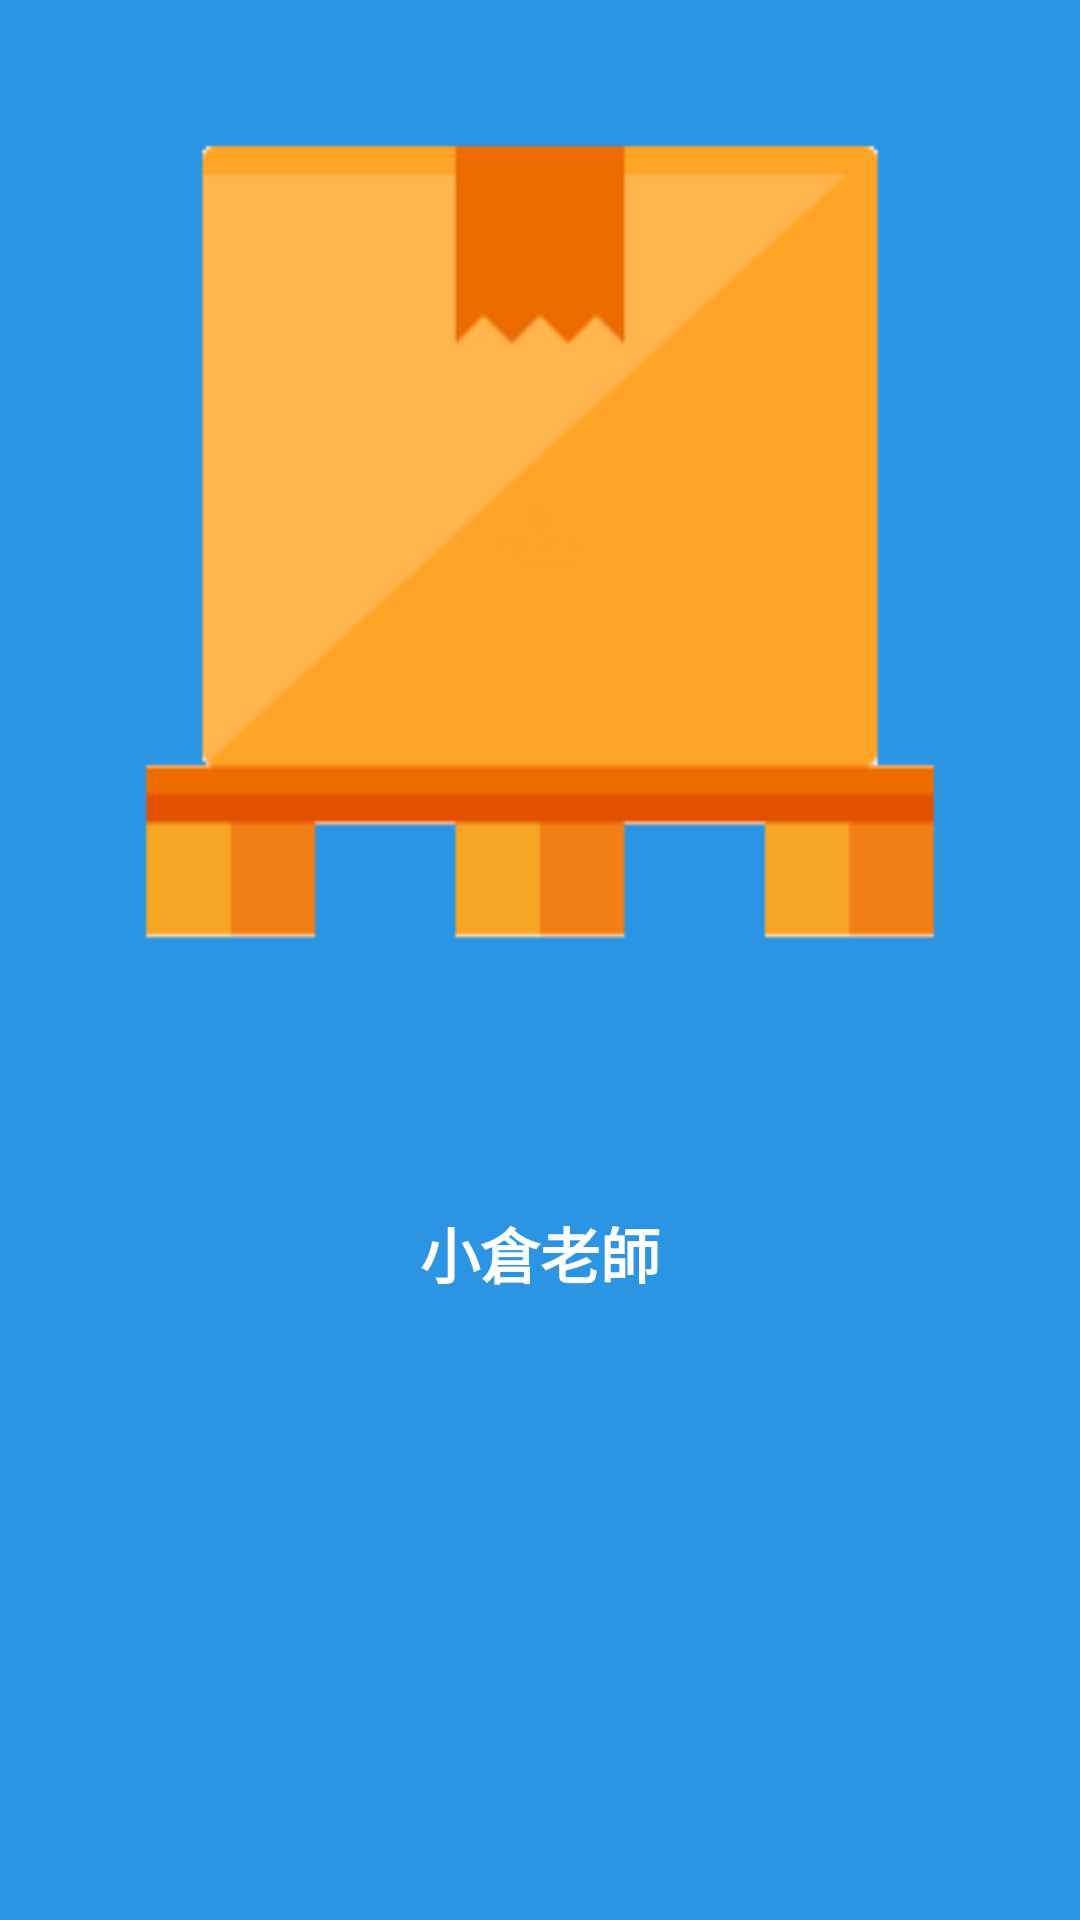

Here is an Android app screen rendered from its layout file. Give the layout XML and the strings, colors and styles it references.
<!-- AndroidManifest.xml: application theme AppTheme.NoActionBar -->
<!-- res/layout/activity_splash.xml -->
<?xml version="1.0" encoding="utf-8"?>
<android.support.constraint.ConstraintLayout xmlns:android="http://schemas.android.com/apk/res/android"
    xmlns:app="http://schemas.android.com/apk/res-auto"
    xmlns:tools="http://schemas.android.com/tools"
    android:layout_width="match_parent"
    android:layout_height="match_parent"
    android:background="@color/splashBg"
    tools:context=".SplashActivity">

    <ImageView
        android:id="@+id/imageView"
        android:layout_width="0dp"
        android:layout_height="300dp"
        android:layout_marginBottom="8dp"
        android:layout_marginTop="30dp"
        android:adjustViewBounds="true"
        android:contentDescription="App Icon"
        android:cropToPadding="false"
        android:elevation="1dp"
        android:scaleType="fitCenter"
        app:layout_constraintBottom_toBottomOf="parent"
        app:layout_constraintLeft_toLeftOf="parent"
        app:layout_constraintRight_toRightOf="parent"
        app:layout_constraintTop_toTopOf="parent"
        app:layout_constraintVertical_bias="0.0"
        app:srcCompat="@drawable/splash_image"
        tools:layout_constraintBottom_creator="1"
        tools:layout_constraintLeft_creator="1"
        tools:layout_constraintRight_creator="1"
        tools:layout_constraintTop_creator="1" />

    <TextView
        android:id="@+id/textView4"
        android:layout_width="wrap_content"
        android:layout_height="wrap_content"
        android:elevation="8dp"
        android:text="@string/app_name"
        android:textAlignment="center"
        android:textColor="@android:color/white"
        android:textSize="20sp"
        android:textStyle="bold"
        app:layout_constraintHorizontal_bias="0.5"
        app:layout_constraintLeft_toLeftOf="parent"
        app:layout_constraintRight_toRightOf="parent"
        tools:layout_constraintTop_creator="1"
        tools:layout_constraintBottom_creator="1"
        tools:layout_constraintLeft_creator="1"
        tools:layout_constraintRight_creator="1"
        app:layout_constraintBottom_toBottomOf="parent"
        app:layout_constraintTop_toTopOf="parent"
        app:layout_constraintVertical_bias="0.66" />

    <TextView
        android:id="@+id/versionNo"
        android:layout_width="wrap_content"
        android:layout_height="wrap_content"
        android:layout_marginBottom="17dp"
        android:layout_marginLeft="8dp"
        android:layout_marginRight="8dp"
        android:text=""
        android:textAlignment="center"
        android:textColor="@android:color/white"
        app:layout_constraintBottom_toBottomOf="parent"
        app:layout_constraintLeft_toLeftOf="parent"
        app:layout_constraintRight_toRightOf="parent"
        tools:text="versionNo" />
</android.support.constraint.ConstraintLayout>
<!-- resources referenced by this layout -->
<resources>
  <color name="splashBg">#2c95e3</color>
  <!-- drawable splash_image: png bitmap (drawable, 5410 bytes) -->
  <string name="app_name">小倉老師</string>
  <style name="AppTheme.NoActionBar">
          <item name="windowActionBar">false</item>
          <item name="windowNoTitle">true</item>
          <item name="overlapAnchor">false</item>
      </style>
</resources>
